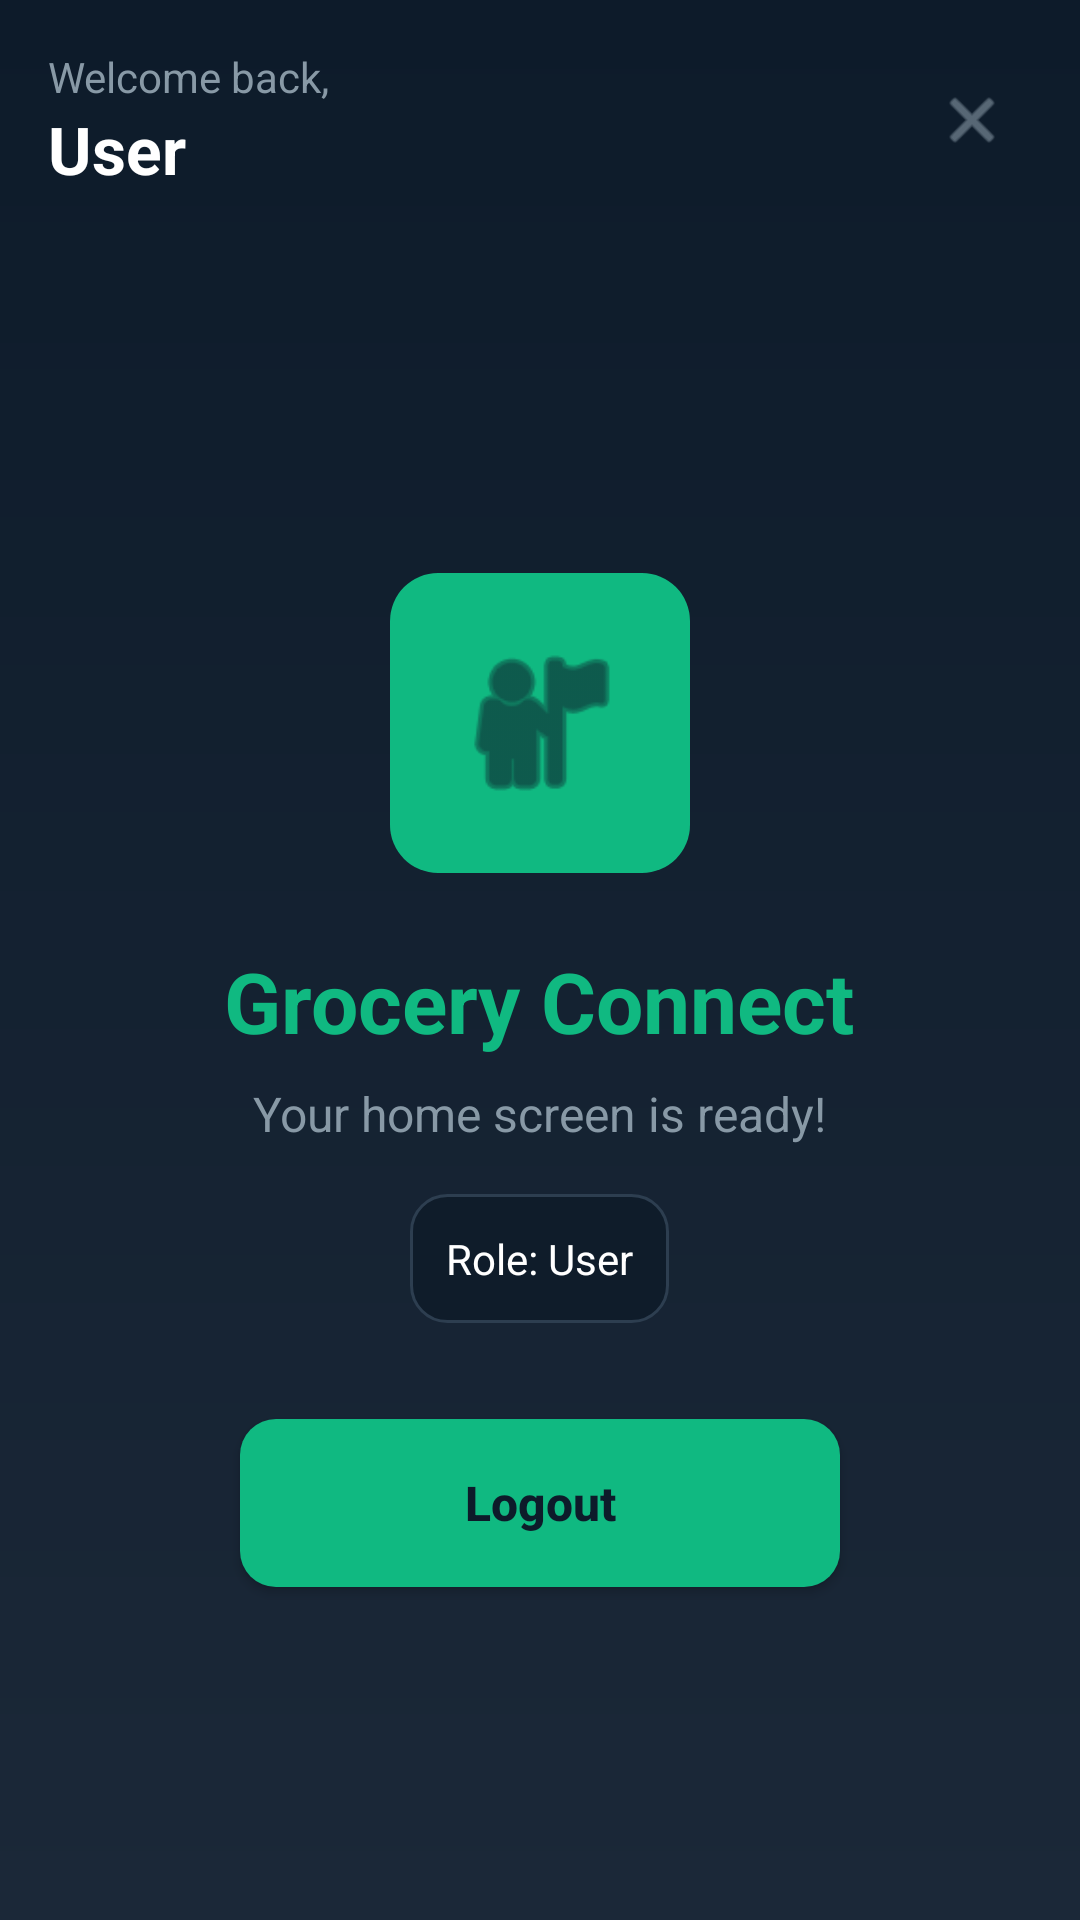

Write the Android layout XML for this screen, with the resource values it uses.
<!-- AndroidManifest.xml: application theme Theme.MyApplication -->
<!-- res/layout/activity_home.xml -->
<?xml version="1.0" encoding="utf-8"?>
<androidx.constraintlayout.widget.ConstraintLayout xmlns:android="http://schemas.android.com/apk/res/android"
    xmlns:app="http://schemas.android.com/apk/res-auto"
    xmlns:tools="http://schemas.android.com/tools"
    android:layout_width="match_parent"
    android:layout_height="match_parent"
    android:background="@drawable/bg_gradient"
    tools:context=".activities.HomeActivity">

    
    <LinearLayout
        android:id="@+id/headerLayout"
        android:layout_width="match_parent"
        android:layout_height="wrap_content"
        android:orientation="horizontal"
        android:gravity="center_vertical"
        android:padding="16dp"
        app:layout_constraintTop_toTopOf="parent">

        <LinearLayout
            android:layout_width="0dp"
            android:layout_height="wrap_content"
            android:layout_weight="1"
            android:orientation="vertical">

            <TextView
                android:layout_width="wrap_content"
                android:layout_height="wrap_content"
                android:text="Welcome back,"
                android:textColor="@color/text_secondary"
                android:textSize="14sp" />

            <TextView
                android:id="@+id/tvUserName"
                android:layout_width="wrap_content"
                android:layout_height="wrap_content"
                android:text="User"
                android:textColor="@color/text_primary"
                android:textSize="22sp"
                android:textStyle="bold" />

        </LinearLayout>

        <ImageView
            android:id="@+id/ivLogout"
            android:layout_width="40dp"
            android:layout_height="40dp"
            android:padding="8dp"
            android:src="@android:drawable/ic_menu_close_clear_cancel"
            android:contentDescription="Logout"
            app:tint="@color/text_secondary" />

    </LinearLayout>

    
    <LinearLayout
        android:layout_width="match_parent"
        android:layout_height="0dp"
        android:orientation="vertical"
        android:gravity="center"
        android:padding="24dp"
        app:layout_constraintTop_toBottomOf="@id/headerLayout"
        app:layout_constraintBottom_toBottomOf="parent">

        <FrameLayout
            android:layout_width="100dp"
            android:layout_height="100dp"
            android:background="@drawable/bg_icon_container">

            <ImageView
                android:layout_width="60dp"
                android:layout_height="60dp"
                android:layout_gravity="center"
                android:src="@android:drawable/ic_menu_myplaces"
                android:contentDescription="Home icon"
                app:tint="@color/background_dark" />
        </FrameLayout>

        <TextView
            android:layout_width="wrap_content"
            android:layout_height="wrap_content"
            android:layout_marginTop="24dp"
            android:text="Grocery Connect"
            android:textColor="@color/accent_green"
            android:textSize="28sp"
            android:textStyle="bold" />

        <TextView
            android:layout_width="wrap_content"
            android:layout_height="wrap_content"
            android:layout_marginTop="8dp"
            android:text="Your home screen is ready!"
            android:textColor="@color/text_secondary"
            android:textSize="16sp" />

        <TextView
            android:id="@+id/tvRoleInfo"
            android:layout_width="wrap_content"
            android:layout_height="wrap_content"
            android:layout_marginTop="16dp"
            android:padding="12dp"
            android:background="@drawable/bg_input_field"
            android:text="Role: User"
            android:textColor="@color/text_primary"
            android:textSize="14sp" />

        <Button
            android:id="@+id/btnLogout"
            android:layout_width="200dp"
            android:layout_height="56dp"
            android:layout_marginTop="32dp"
            android:background="@drawable/bg_login_button_green"
            android:text="Logout"
            android:textAllCaps="false"
            android:textColor="@color/background_dark"
            android:textSize="16sp"
            android:textStyle="bold" />

    </LinearLayout>

</androidx.constraintlayout.widget.ConstraintLayout>
<!-- resources referenced by this layout -->
<resources>
  <color name="accent_green">#10B981</color>
  <color name="background_dark">#0D1B2A</color>
  <color name="text_primary">#FFFFFF</color>
  <color name="text_secondary">#8899A6</color>
  <!-- drawable bg_gradient (drawable) -->
  <?xml version="1.0" encoding="utf-8"?>
  <shape xmlns:android="http://schemas.android.com/apk/res/android"
      android:shape="rectangle">
      <gradient
          android:type="linear"
          android:startColor="@color/background_dark"
          android:endColor="@color/background_gradient_end"
          android:angle="270" />
  </shape>
  <!-- drawable bg_icon_container (drawable) -->
  <?xml version="1.0" encoding="utf-8"?>
  <shape xmlns:android="http://schemas.android.com/apk/res/android"
      android:shape="rectangle">
      <solid android:color="@color/accent_green" />
      <corners android:radius="16dp" />
      <padding
          android:left="16dp"
          android:top="16dp"
          android:right="16dp"
          android:bottom="16dp" />
  </shape>
  <!-- drawable bg_input_field (drawable) -->
  <?xml version="1.0" encoding="utf-8"?>
  <shape xmlns:android="http://schemas.android.com/apk/res/android"
      android:shape="rectangle">
      <solid android:color="@color/input_background" />
      <corners android:radius="12dp" />
      <stroke
          android:width="1dp"
          android:color="@color/input_border" />
  </shape>
  <!-- drawable bg_login_button_green (drawable) -->
  <?xml version="1.0" encoding="utf-8"?>
  <selector xmlns:android="http://schemas.android.com/apk/res/android">
      <item android:state_pressed="true">
          <shape android:shape="rectangle">
              <solid android:color="@color/accent_green_dark" />
              <corners android:radius="12dp" />
          </shape>
      </item>
      <item>
          <shape android:shape="rectangle">
              <solid android:color="@color/accent_green" />
              <corners android:radius="12dp" />
          </shape>
      </item>
  </selector>
  <style name="Theme.MyApplication" parent="Base.Theme.MyApplication" />
  <color name="background_gradient_end">#1B2838</color>
  <color name="input_background">#0F1C2A</color>
  <color name="input_border">#2D3E50</color>
  <color name="accent_green_dark">#2ECC10</color>
  <style name="Base.Theme.MyApplication" parent="Theme.Material3.DayNight.NoActionBar">
          
          <item name="colorPrimary">#10B981</item>
          <item name="colorPrimaryContainer">#10B981</item>
          <item name="colorOnPrimary">#FFFFFF</item>
      </style>
</resources>
